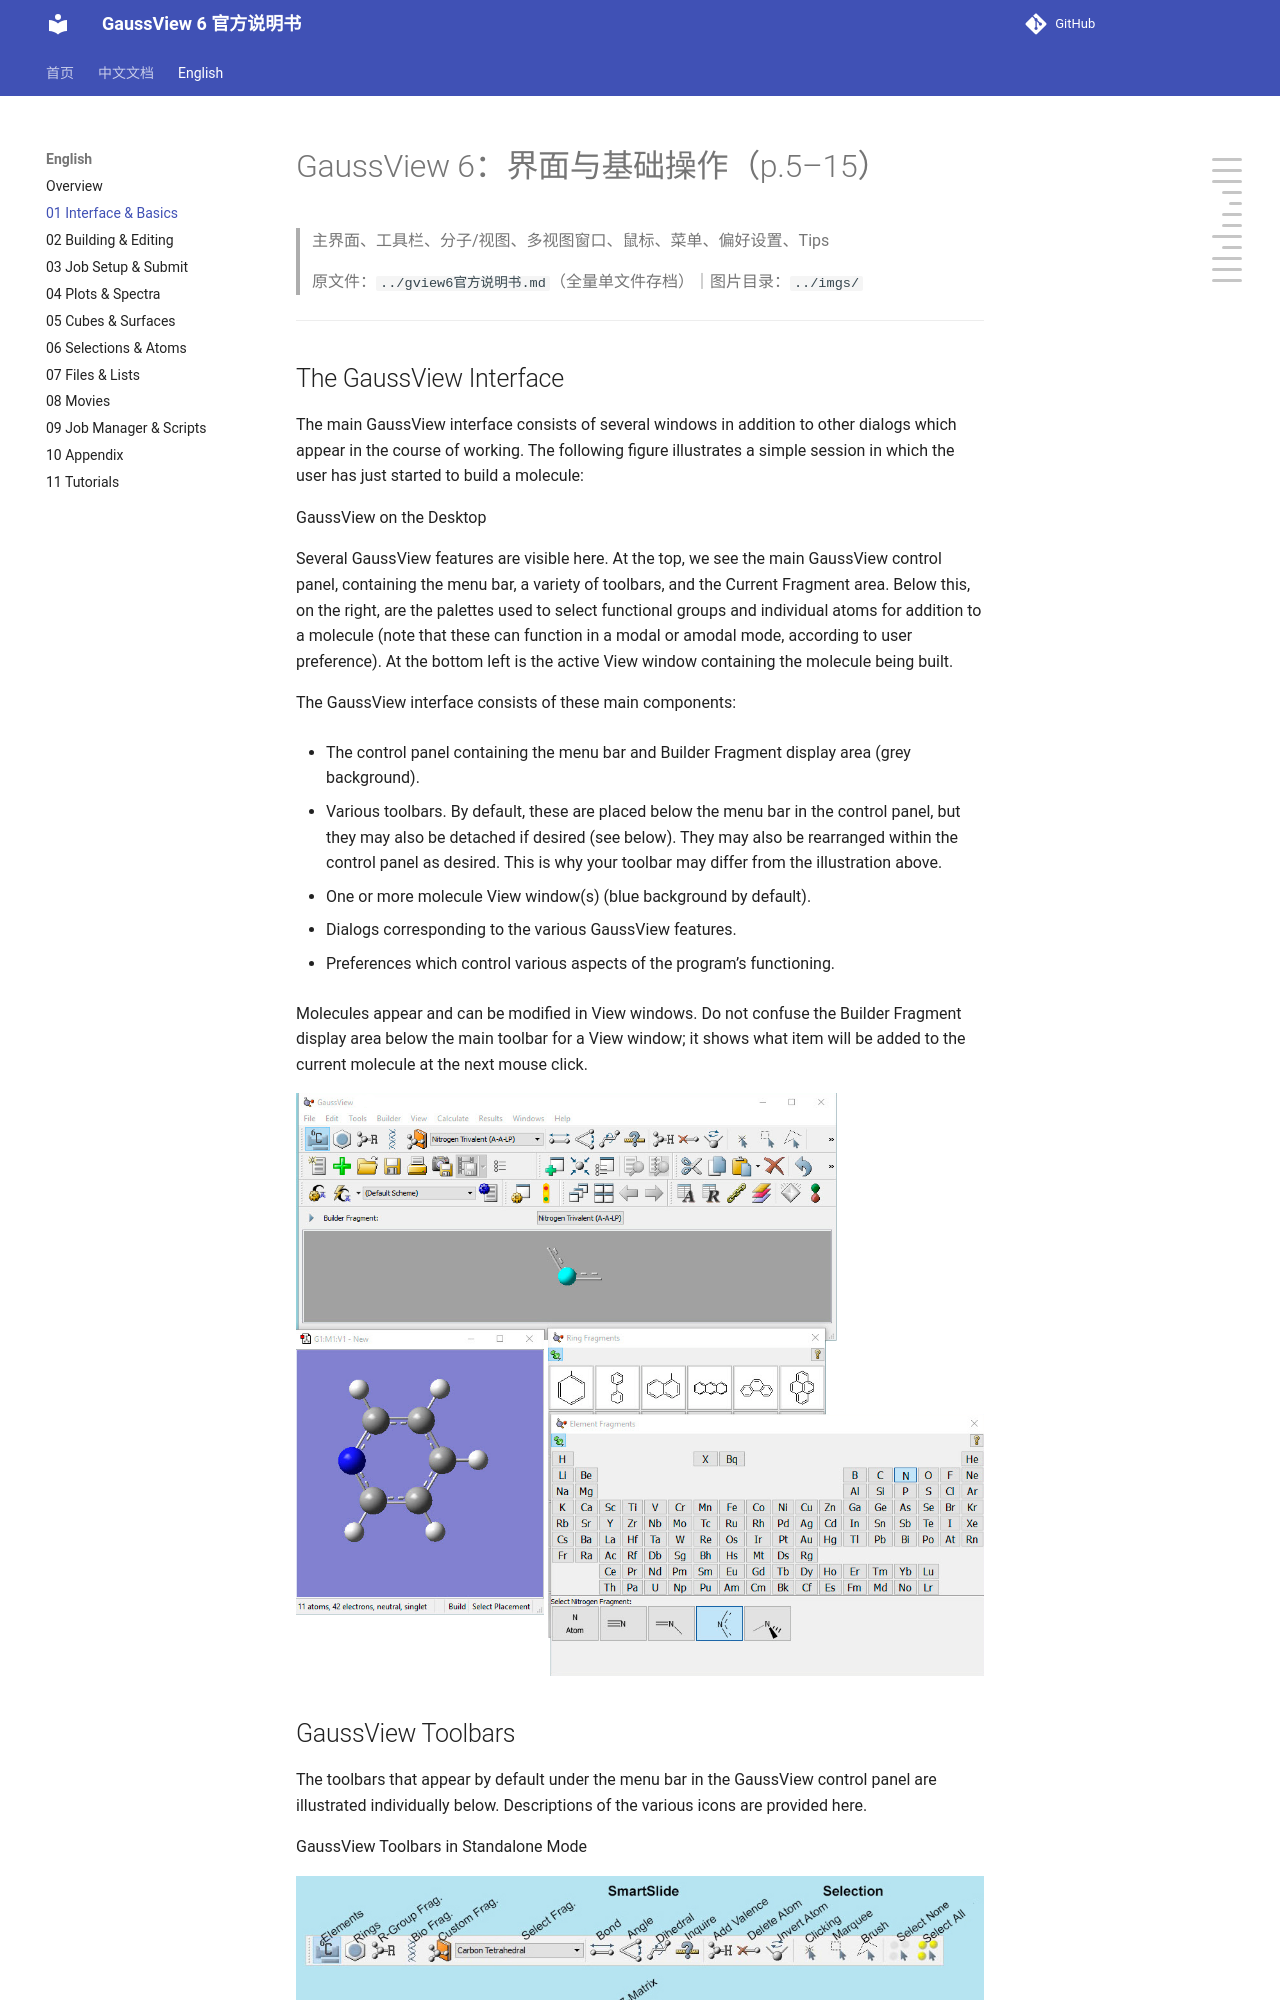

repository: wxyhgk/gview6-docs · page: en/01_界面与基础操作.html · generator: mkdocs

# GaussView 6：界面与基础操作（p.5–15）

> 主界面、工具栏、分子/视图、多视图窗口、鼠标、菜单、偏好设置、Tips

> 原文件：`../gview6官方说明书.md`（全量单文件存档）｜图片目录：`../imgs/`

---

<!-- p.5 -->

## The GaussView Interface

The main GaussView interface consists of several windows in addition to other dialogs which appear in the course of working. The following figure illustrates a simple session in which the user has just started to build a molecule:

GaussView on the Desktop

Several GaussView features are visible here. At the top, we see the main GaussView control panel, containing the menu bar, a variety of toolbars, and the Current Fragment area. Below this, on the right, are the palettes used to select functional groups and individual atoms for addition to a molecule (note that these can function in a modal or amodal mode, according to user preference). At the bottom left is the active View window containing the molecule being built.

The GaussView interface consists of these main components:

- The control panel containing the menu bar and Builder Fragment display area (grey background).

- Various toolbars. By default, these are placed below the menu bar in the control panel, but they may also be detached if desired (see below). They may also be rearranged within the control panel as desired. This is why your toolbar may differ from the illustration above.

- One or more molecule View window(s) (blue background by default).

- Dialogs corresponding to the various GaussView features.

- Preferences which control various aspects of the program’s functioning.

Molecules appear and can be modified in View windows. Do not confuse the Builder Fragment display area below the main toolbar for a View window; it shows what item will be added to the current molecule at the next mouse click.


![](../imgs/p5_001.png)

<!-- p.6 -->
